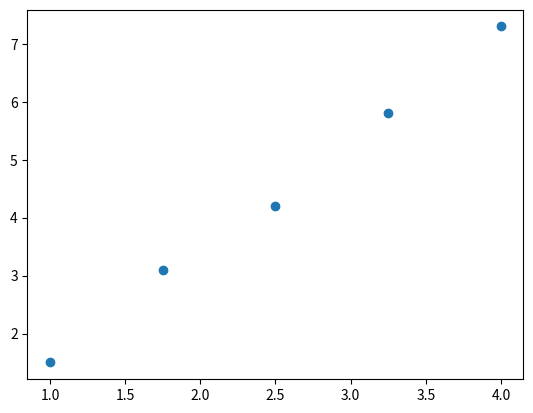

Write the Python code that produced this figure.
import numpy as np
from scipy.linalg import *
import matplotlib.pyplot as plt
from scipy.optimize import fmin_bfgs

a = np.arange(9).reshape(3, 3)
print(a)


# 방정식 미지수의 계수를 행렬로 만듬
# 이후 방정식 값을 행벡터로 만들어줌
# solve()함수를 통해서 계산
A = np.array([[3, 2, 0], [1, -1, 0], [0, 5, 1]]) 
B = np.array([2, 4, -1]) # 열벡터

# 연립방정식을 풀기위한 함수
# print(solve(A, B))


# x = np.linspace(-1, 1, 101)
# plt.plot(x, np.exp(-x))
# plt.show()



# def f(x):
# 	return x**2 + 10*np.sin(x)
# print(fmin_bfgs(f, 0)) # 0에서 시작해서 탐색 print(fmin_bfgs(f, 6)) # 6에서 시작해서 탐색

x = np.linspace(1, 4, 5)
y = [1.5, 3.1, 4.2, 5.8, 7.3] 
plt.plot(x, y, 'o') 
plt.show()